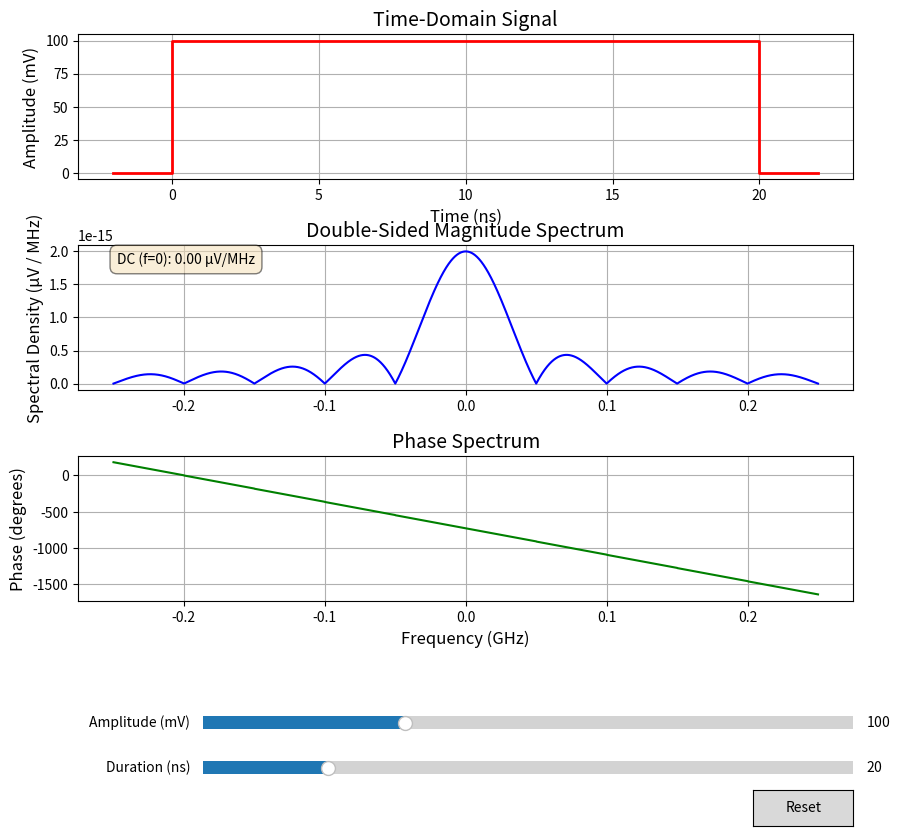

Here is the Python script that generated this plot:
import numpy as np
import matplotlib.pyplot as plt
from matplotlib.widgets import Slider, Button

# --- 1. Define the Analytical Fourier Transform of the Square Pulse ---
def fourier_transform_square_pulse(f, amplitude, duration):
    """
    Calculates the analytical Fourier transform of a square pulse starting at t=0.
    """
    # To avoid division by zero at f=0 for the sinc function, we handle it as a special case.
    with np.errstate(divide='ignore', invalid='ignore'):
        sinc_part = np.sin(np.pi * f * duration) / (np.pi * f * duration)
    sinc_part[f == 0] = 1.0  # Manually set the limit for f=0 where sinc(0)=1
    
    magnitude_part = amplitude * duration * sinc_part
    phase_part = np.exp(-1j * np.pi * f * duration)
    
    return magnitude_part * phase_part

# --- 2. Setup the Main Plot ---
# Create 3 subplots stacked vertically
fig, (ax_time, ax_mag, ax_phase) = plt.subplots(3, 1, figsize=(10, 9))
# Adjust layout to make room for sliders and prevent title overlap
plt.subplots_adjust(bottom=0.25, hspace=0.45)

# Initial parameters
initial_amplitude_mv = 100.0
initial_duration_ns = 20.0

# --- 3. Create the initial plot content ---
# Create empty line objects for each plot that will be updated
line_time, = ax_time.plot([], [], 'r-', lw=2)
line_mag, = ax_mag.plot([], [], 'b-')
line_phase, = ax_phase.plot([], [], 'g-')

# Configure Time-Domain Plot
ax_time.set_title('Time-Domain Signal', fontsize=14)
ax_time.set_xlabel('Time (ns)', fontsize=12)
ax_time.set_ylabel('Amplitude (mV)', fontsize=12)
ax_time.grid(True)

# Configure Magnitude Spectrum Plot
ax_mag.set_title('Double-Sided Magnitude Spectrum', fontsize=14)
ax_mag.set_ylabel('Spectral Density (µV / MHz)', fontsize=12)
ax_mag.grid(True)

# Configure Phase Spectrum Plot
ax_phase.set_title('Phase Spectrum', fontsize=14)
ax_phase.set_ylabel('Phase (degrees)', fontsize=12)
ax_phase.set_xlabel('Frequency (GHz)', fontsize=12)
ax_phase.grid(True)

# Add a text box for the DC value (will be updated)
dc_text = ax_mag.text(0.05, 0.95, '', transform=ax_mag.transAxes, verticalalignment='top',
                      bbox=dict(boxstyle='round,pad=0.5', fc='wheat', alpha=0.5))

# --- 4. Create Slider Axes and Slider Widgets ---
ax_amp = plt.axes([0.25, 0.1, 0.65, 0.03])
ax_dur = plt.axes([0.25, 0.05, 0.65, 0.03])

amp_slider = Slider(
    ax=ax_amp, label='Amplitude (mV)', valmin=10, valmax=300,
    valinit=initial_amplitude_mv, valstep=5
)
dur_slider = Slider(
    ax=ax_dur, label='Duration (ns)', valmin=1, valmax=100,
    valinit=initial_duration_ns, valstep=1
)

# --- 5. Define the Update Function ---
def update(val):
    # Get current slider values
    amplitude_mv = amp_slider.val
    duration_ns = dur_slider.val
    
    # --- Update Time-Domain Plot ---
    # Create points for a clean square pulse shape for plotting
    t_pulse = np.array([-0.1 * duration_ns, 0, 0, duration_ns, duration_ns, 1.1 * duration_ns])
    y_pulse = np.array([0, 0, amplitude_mv, amplitude_mv, 0, 0])
    line_time.set_data(t_pulse, y_pulse)
    
    # --- Update Frequency-Domain Plots ---
    amplitude_v = amplitude_mv / 1000.0
    duration_s = duration_ns / 1e9
    
    # Recalculate frequency range and spectrum
    max_freq = 5 / duration_s if duration_s > 0 else 5e9
    f_new = np.linspace(-max_freq, max_freq, 4001)
    X_f_new = fourier_transform_square_pulse(f_new, amplitude_v, duration_s)
    
    # Update magnitude plot data
    line_mag.set_xdata(f_new / 1e9)
    line_mag.set_ydata(np.abs(X_f_new) * 1e-6) # in µV/MHz
    
    # Update phase plot data
    line_phase.set_xdata(f_new / 1e9)
    line_phase.set_ydata(np.unwrap(np.angle(X_f_new, deg=True)))
    
    # Update DC text
    dc_val = amplitude_v * duration_s * 1e-6
    dc_text.set_text(f'DC (f=0): {dc_val:.2f} µV/MHz')
    
    # Rescale all axes
    for ax in [ax_time, ax_mag, ax_phase]:
        ax.relim()
        ax.autoscale_view()
    
    # Redraw the figure
    fig.canvas.draw_idle()

# --- 6. Register the update function with the sliders ---
amp_slider.on_changed(update)
dur_slider.on_changed(update)

# --- 7. (Optional) Add a Reset Button ---
ax_reset = plt.axes([0.8, 0.0, 0.1, 0.04])
button = Button(ax_reset, 'Reset', hovercolor='0.975')

def reset(event):
    amp_slider.reset()
    dur_slider.reset()
button.on_clicked(reset)

# Call update once to draw the initial state
update(None)

# Show the plot
plt.show()